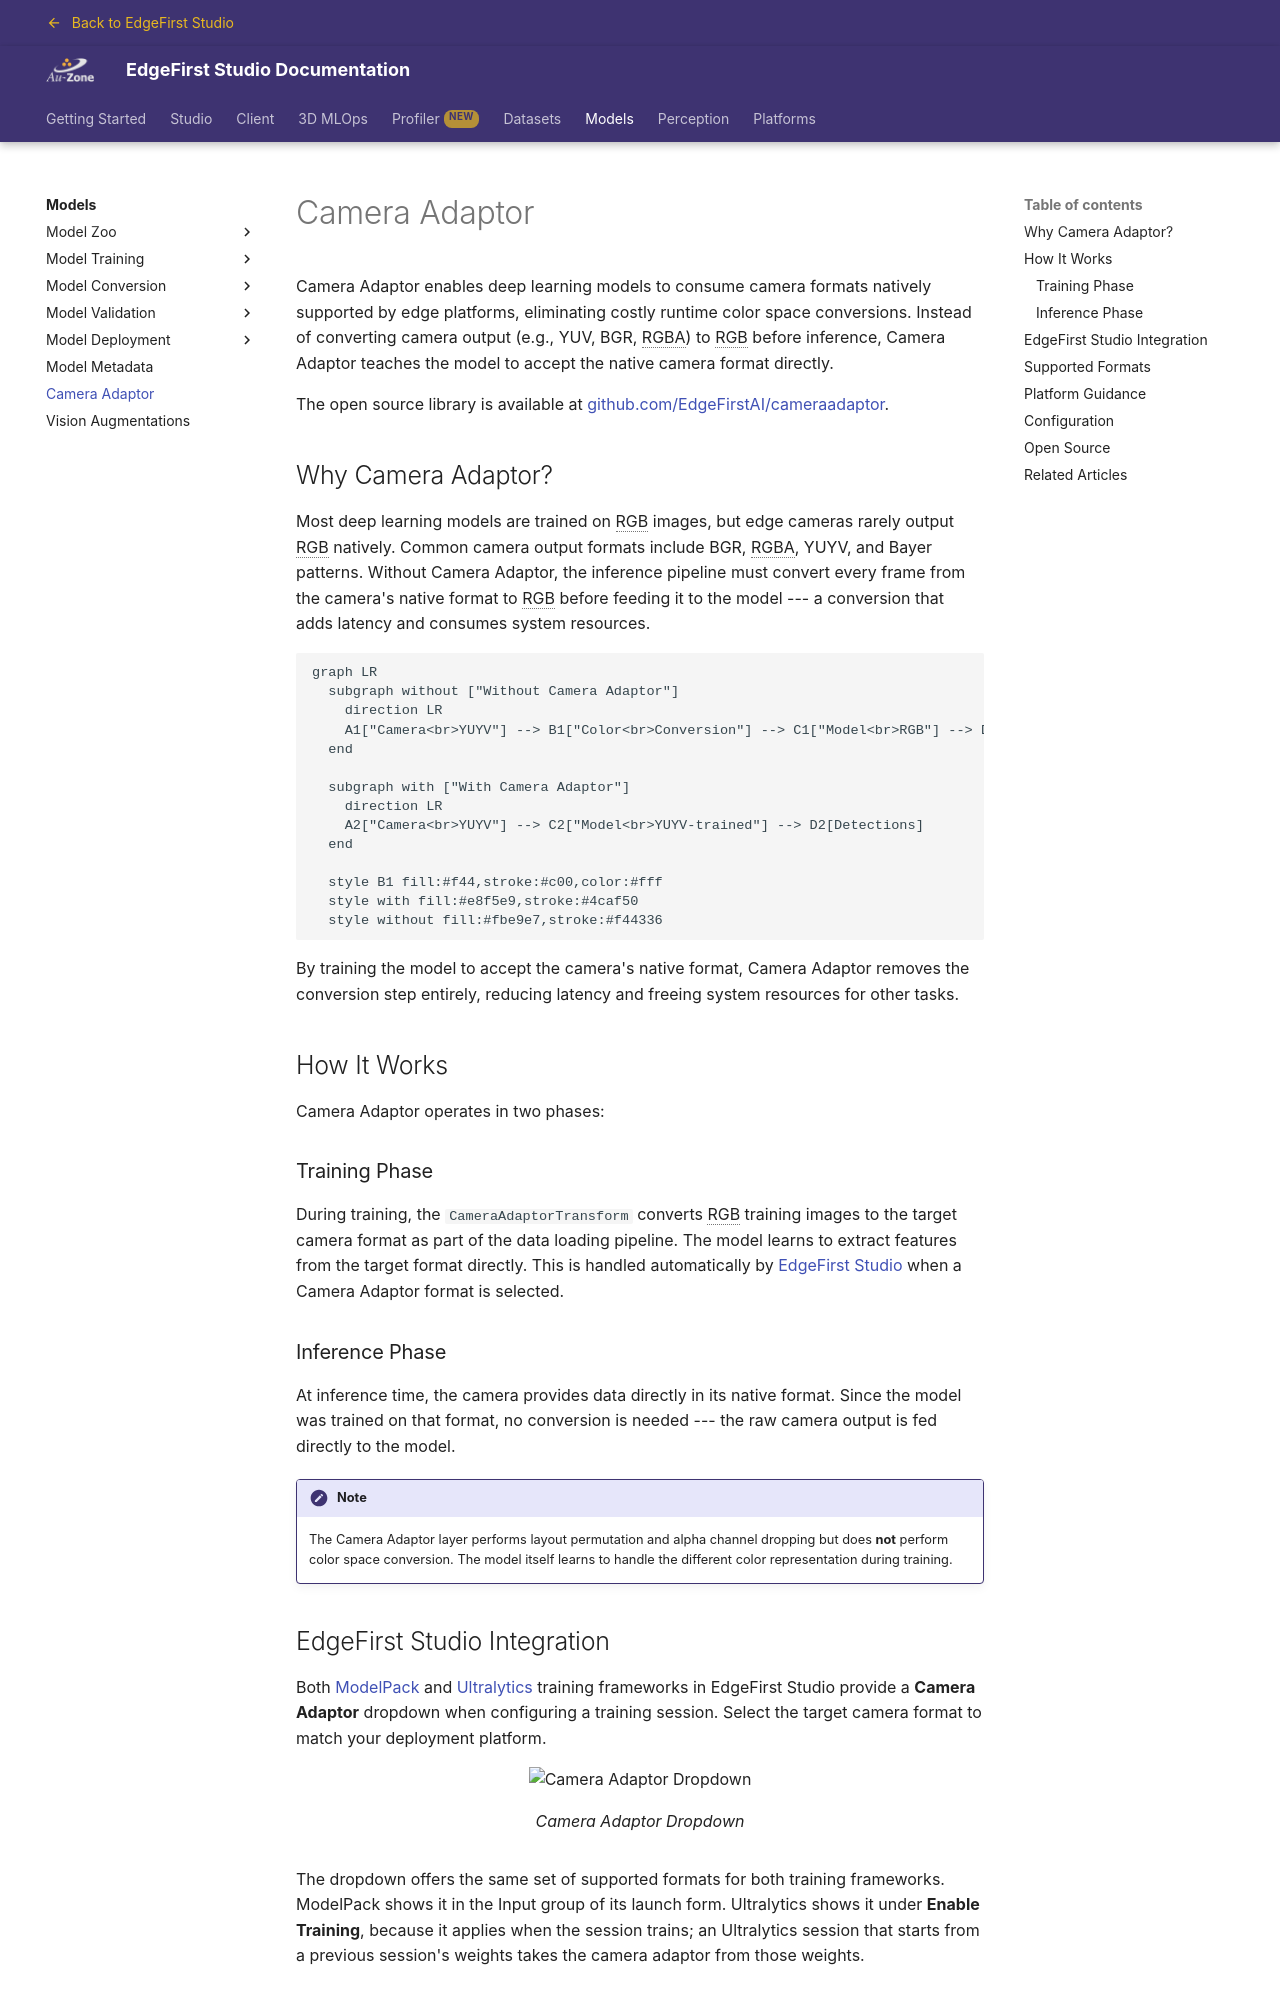

repository: EdgeFirstAI/documentation · page: saas/models/cameraadaptor/index.html · generator: mkdocs

# Camera Adaptor

Camera Adaptor enables deep learning models to consume camera formats natively supported by edge platforms, eliminating costly runtime color space conversions. Instead of converting camera output (e.g., YUV, BGR, RGBA) to RGB before inference, Camera Adaptor teaches the model to accept the native camera format directly.

The open source library is available at [github.com/EdgeFirstAI/cameraadaptor](https://github.com/EdgeFirstAI/cameraadaptor).

## Why Camera Adaptor?

Most deep learning models are trained on RGB images, but edge cameras rarely output RGB natively. Common camera output formats include BGR, RGBA, YUYV, and Bayer patterns. Without Camera Adaptor, the inference pipeline must convert every frame from the camera's native format to RGB before feeding it to the model --- a conversion that adds latency and consumes system resources.

```mermaid
graph LR
  subgraph without ["Without Camera Adaptor"]
    direction LR
    A1["Camera<br>YUYV"] --> B1["Color<br>Conversion"] --> C1["Model<br>RGB"] --> D1[Detections]
  end

  subgraph with ["With Camera Adaptor"]
    direction LR
    A2["Camera<br>YUYV"] --> C2["Model<br>YUYV-trained"] --> D2[Detections]
  end

  style B1 fill:#f44,stroke:#c00,color:#fff
  style with fill:#e8f5e9,stroke:#4caf50
  style without fill:#fbe9e7,stroke:#f44336
```

By training the model to accept the camera's native format, Camera Adaptor removes the conversion step entirely, reducing latency and freeing system resources for other tasks.

## How It Works

Camera Adaptor operates in two phases:

### Training Phase

During training, the `CameraAdaptorTransform` converts RGB training images to the target camera format as part of the data loading pipeline. The model learns to extract features from the target format directly. This is handled automatically by [EdgeFirst Studio](../studio/index.md) when a Camera Adaptor format is selected.

### Inference Phase

At inference time, the camera provides data directly in its native format. Since the model was trained on that format, no conversion is needed --- the raw camera output is fed directly to the model.

!!! note
    The Camera Adaptor layer performs layout permutation and alpha channel dropping but does **not** perform color space conversion. The model itself learns to handle the different color representation during training.
